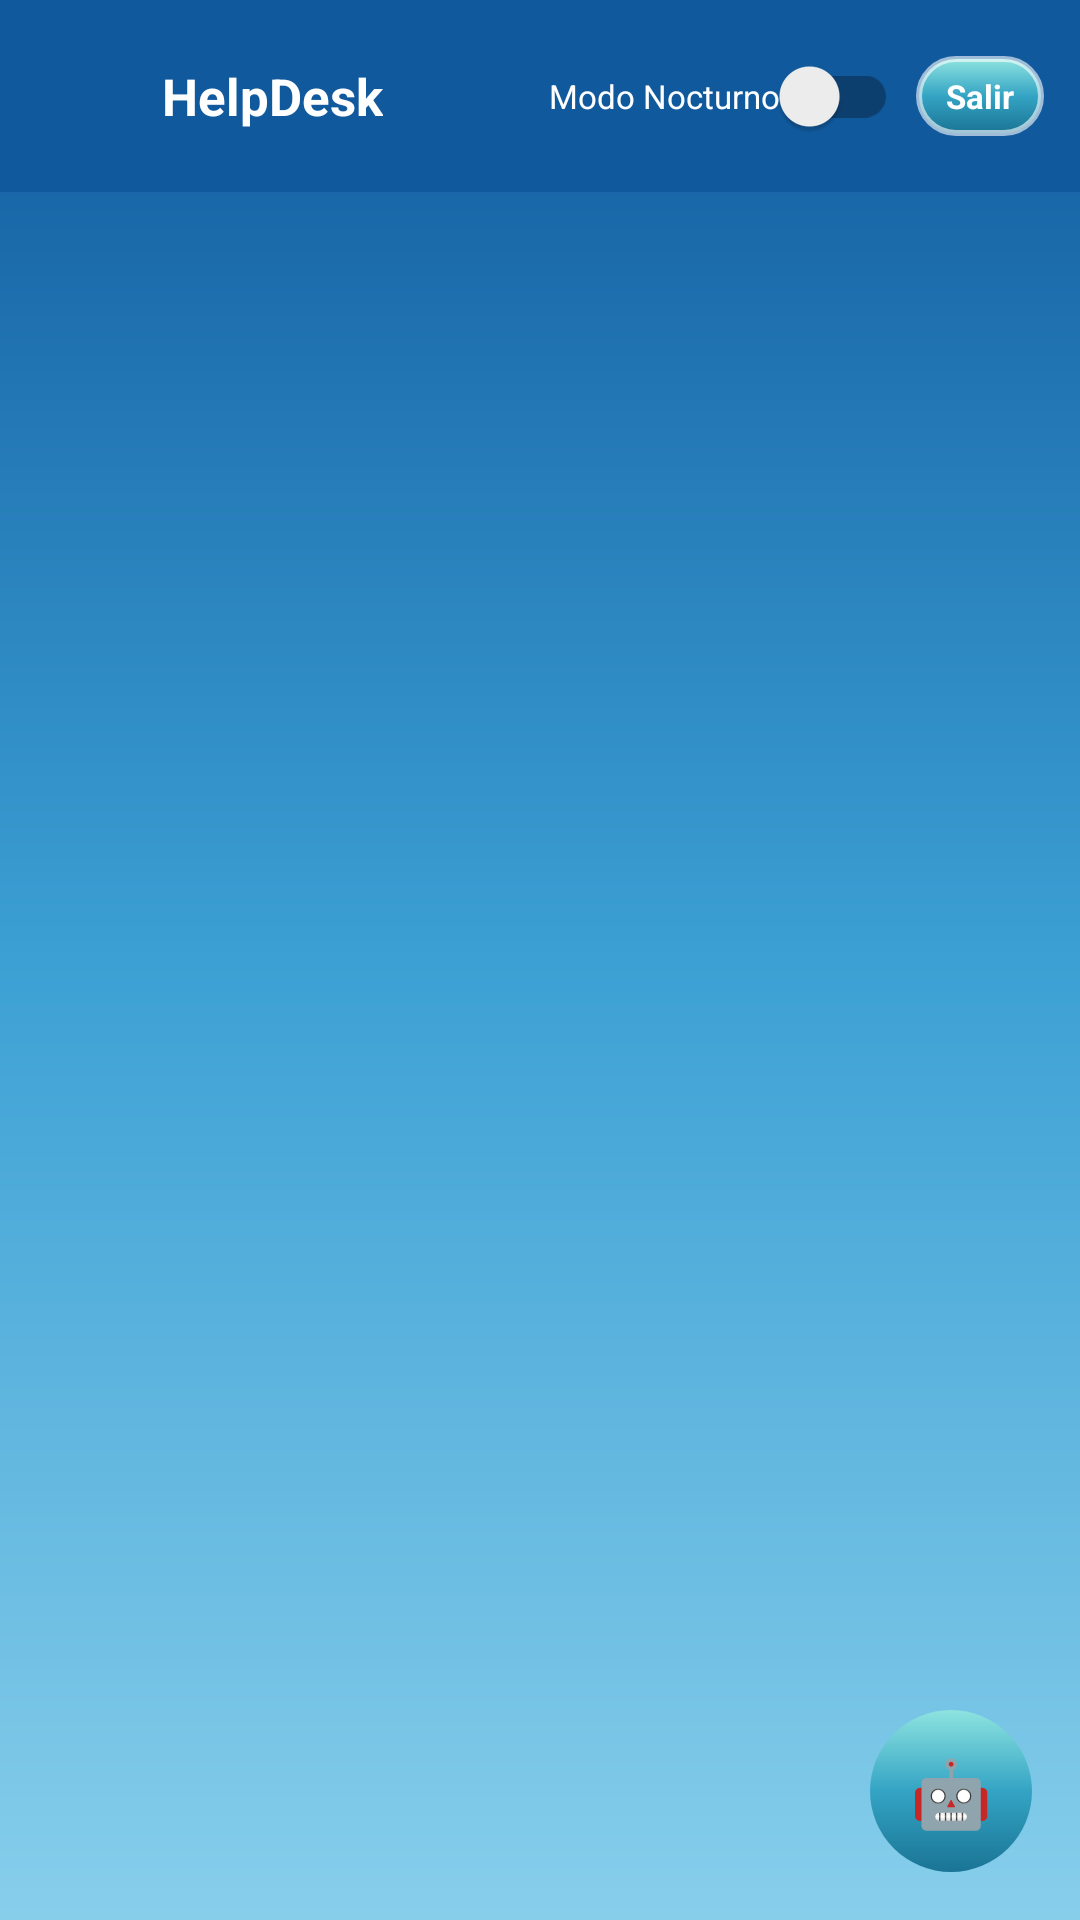

Produce the Android XML layout that renders to this screen, including the resource entries it uses.
<!-- AndroidManifest.xml: application theme Theme.SHelpDesk -->
<!-- res/layout/activity_agente.xml -->
﻿<?xml version="1.0" encoding="utf-8"?>

<FrameLayout xmlns:android="http://schemas.android.com/apk/res/android"
    android:layout_width="match_parent"
    android:layout_height="match_parent"
    android:background="@drawable/bg_gradient_sky">

    <LinearLayout
        android:layout_width="match_parent"
        android:layout_height="match_parent"
        android:orientation="vertical">

        <include
            android:id="@+id/topbar"
            layout="@layout/view_topbar" />

        <FrameLayout
            android:id="@+id/kanbanHolder"
            android:layout_width="match_parent"
            android:layout_height="0dp"
            android:layout_weight="1" />
    </LinearLayout>

    <TextView
        android:id="@+id/chatFab"
        android:layout_width="54dp"
        android:layout_height="54dp"
        android:layout_gravity="bottom|end"
        android:layout_margin="16dp"
        android:background="@drawable/bg_fab"
        android:gravity="center"
        android:text="🤖"
        android:textColor="@color/white"
        android:textSize="22sp" />
</FrameLayout>
<!-- res/layout/view_topbar.xml (included above) -->
<?xml version="1.0" encoding="utf-8"?>
<LinearLayout xmlns:android="http://schemas.android.com/apk/res/android"
    android:layout_width="match_parent"
    android:layout_height="wrap_content"
    android:background="@color/sky_top"
    android:gravity="center_vertical"
    android:orientation="horizontal"
    android:paddingHorizontal="12dp"
    android:paddingVertical="8dp">

    <ImageView
        android:id="@+id/topLogo"
        android:layout_width="34dp"
        android:layout_height="34dp"
        android:contentDescription="@string/app_name"
        android:scaleType="fitCenter"
        android:src="@drawable/logo_helpdesk" />

    <LinearLayout
        android:layout_width="0dp"
        android:layout_height="wrap_content"
        android:layout_marginStart="8dp"
        android:layout_weight="1"
        android:orientation="vertical">

        <TextView
            android:id="@+id/topTitle"
            android:layout_width="wrap_content"
            android:layout_height="wrap_content"
            android:text="HelpDesk"
            android:textColor="@color/white"
            android:textSize="17sp"
            android:textStyle="bold" />

        <TextView
            android:id="@+id/topSubtitle"
            android:layout_width="wrap_content"
            android:layout_height="wrap_content"
            android:textColor="#CCFFFFFF"
            android:textSize="11sp"
            android:visibility="gone" />
    </LinearLayout>

    <androidx.appcompat.widget.SwitchCompat
        android:id="@+id/topTheme"
        android:layout_width="wrap_content"
        android:layout_height="wrap_content"
        android:minWidth="0dp"
        android:text="Modo Nocturno"
        android:textColor="@color/white"
        android:textSize="11sp" />

    <TextView
        android:id="@+id/topSecondary"
        android:layout_width="wrap_content"
        android:layout_height="wrap_content"
        android:layout_marginStart="6dp"
        android:background="@drawable/bg_btn_primary"
        android:paddingHorizontal="10dp"
        android:paddingVertical="6dp"
        android:text="Volver a Admin"
        android:textColor="@color/white"
        android:textSize="11sp"
        android:textStyle="bold"
        android:visibility="gone" />

    <TextView
        android:id="@+id/topLogout"
        android:layout_width="wrap_content"
        android:layout_height="wrap_content"
        android:layout_marginStart="6dp"
        android:background="@drawable/bg_btn_primary"
        android:paddingHorizontal="10dp"
        android:paddingVertical="6dp"
        android:text="Salir"
        android:textColor="@color/white"
        android:textSize="11sp"
        android:textStyle="bold" />
</LinearLayout>
<!-- resources referenced by this layout -->
<resources>
  <color name="sky_top">#10599D</color>
  <color name="white">#FFFFFF</color>
  <!-- drawable bg_btn_primary (drawable) -->
  <?xml version="1.0" encoding="utf-8"?>
  <shape xmlns:android="http://schemas.android.com/apk/res/android"
      android:shape="rectangle">
      <gradient
          android:angle="270"
          android:centerColor="@color/btn_mid"
          android:endColor="@color/btn_bottom"
          android:startColor="@color/btn_top"
          android:type="linear" />
      <stroke
          android:width="2dp"
          android:color="#99FFFFFF" />
      <corners android:radius="50dp" />
  </shape>
  <!-- drawable bg_fab (drawable) -->
  ﻿<?xml version="1.0" encoding="utf-8"?>
  <shape xmlns:android="http://schemas.android.com/apk/res/android" android:shape="oval"><gradient android:angle="270" android:centerColor="@color/btn_mid" android:endColor="@color/btn_bottom" android:startColor="@color/btn_top"/></shape>
  <!-- drawable bg_gradient_sky (drawable) -->
  <?xml version="1.0" encoding="utf-8"?>
  <shape xmlns:android="http://schemas.android.com/apk/res/android"
      android:shape="rectangle">
      <gradient
          android:angle="270"
          android:centerColor="@color/sky_mid"
          android:endColor="@color/sky_low"
          android:startColor="@color/sky_top"
          android:type="linear" />
  </shape>
  <string name="app_name">SHelpDesk Mobile</string>
  <style name="Theme.SHelpDesk" parent="Theme.MaterialComponents.DayNight.NoActionBar">
          <item name="colorPrimary">@color/btn_mid</item>
          <item name="colorPrimaryDark">@color/btn_bottom</item>
          <item name="colorAccent">@color/btn_top</item>
          <item name="colorSecondary">@color/btn_top</item>
          <item name="android:statusBarColor">@color/sky_top</item>
          <item name="android:navigationBarColor">@color/btn_bottom</item>
          <item name="android:windowBackground">@color/surface</item>
          <item name="android:textColor">@color/text_dark</item>
          <item name="android:textColorHint">@color/text_placeholder</item>
          <item name="android:windowActivityTransitions">true</item>
      </style>
  <color name="btn_mid">#34A4C4</color>
  <color name="btn_bottom">#1A7495</color>
  <color name="btn_top">#8DE3DF</color>
  <color name="sky_mid">#3CA0D4</color>
  <color name="sky_low">#87CEEB</color>
  <color name="surface">#F3F9FD</color>
  <color name="text_dark">#11425E</color>
  <color name="text_placeholder">#3B7491</color>
</resources>
